Labelled photos from "data", an image-classification folder in ML-Bootcamp/ML-Bootcamp. The possible labels are: apple, bananas, kiwi.

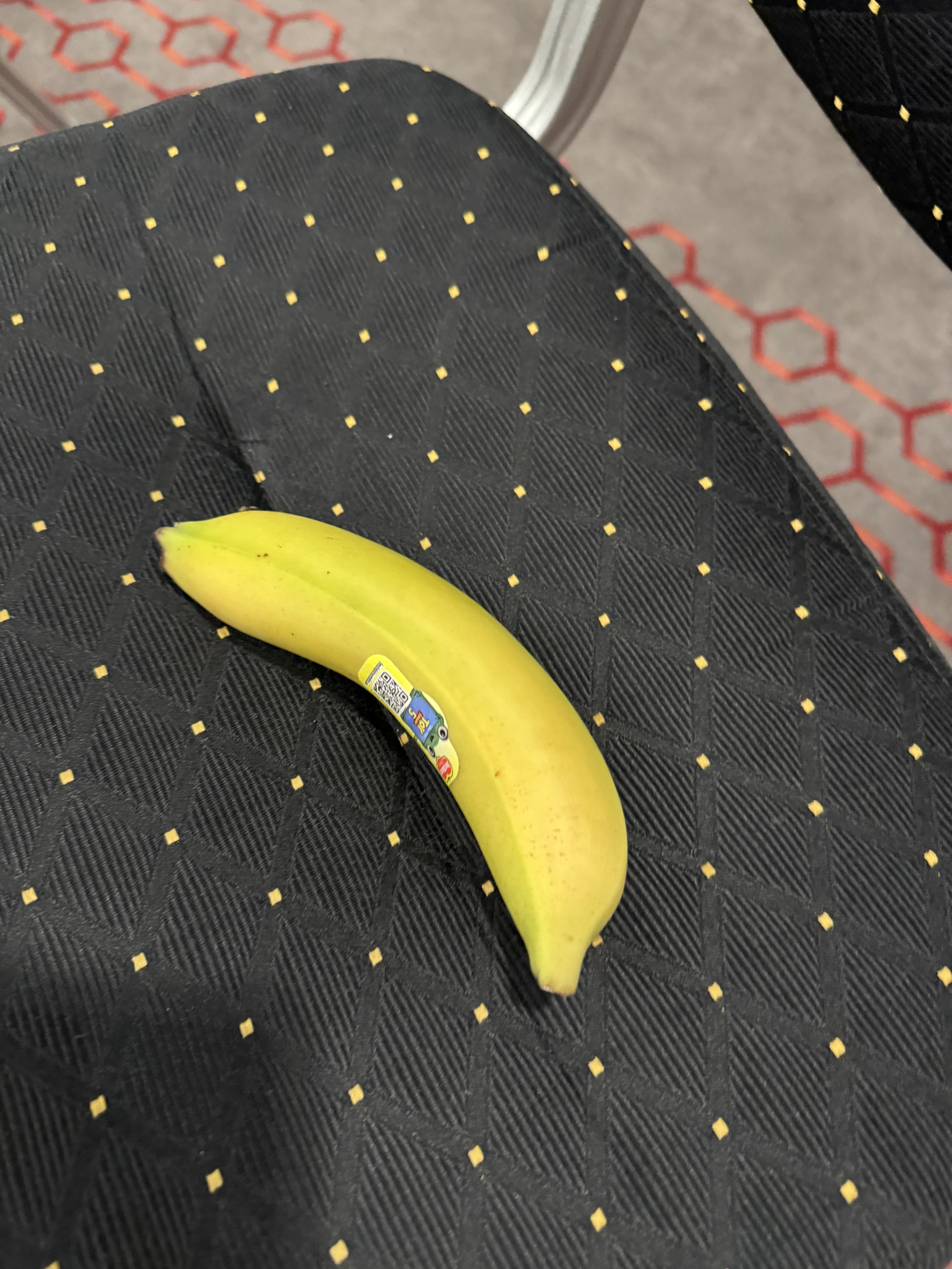
Label: bananas

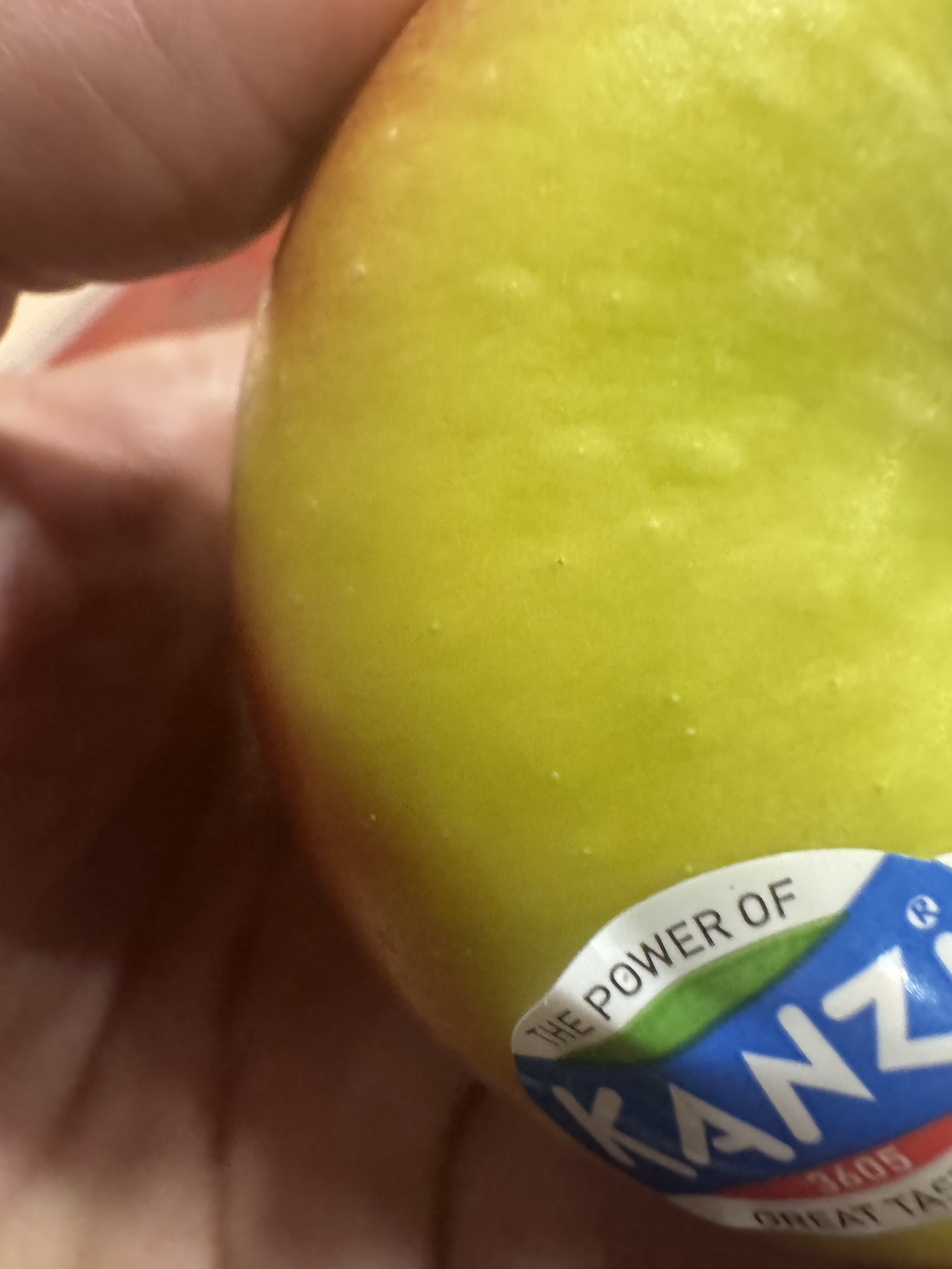
Label: apple

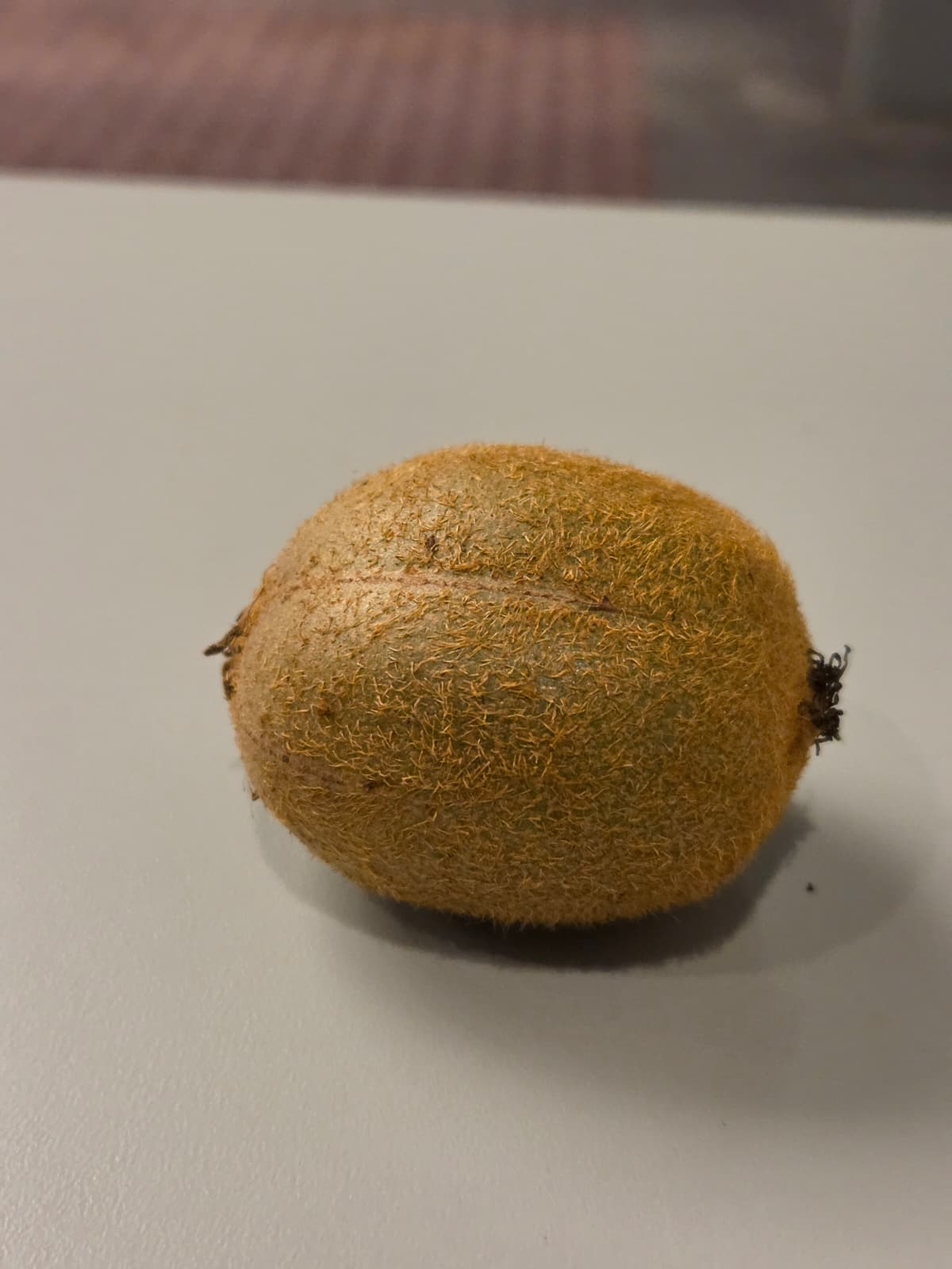
Label: kiwi

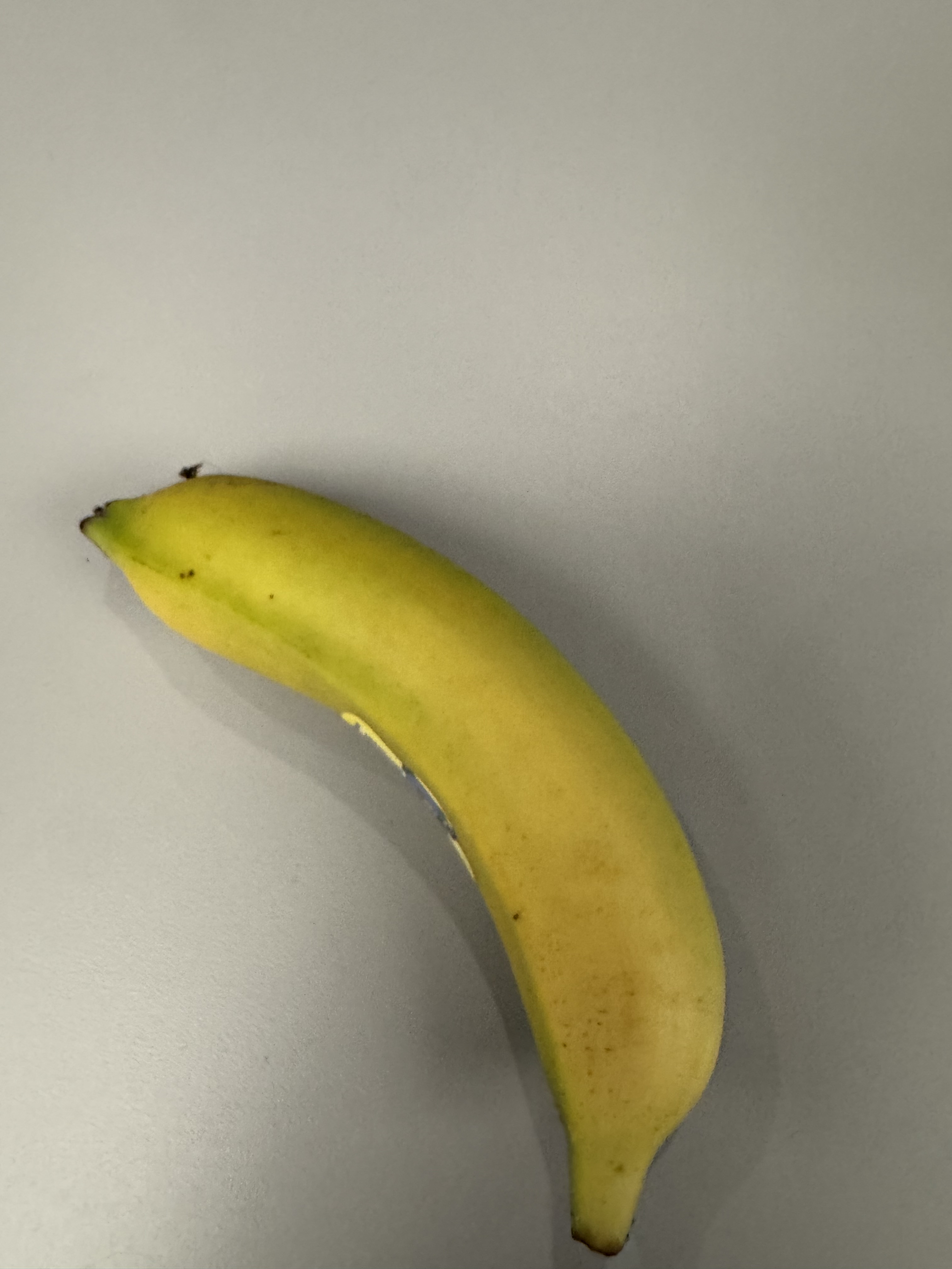
Label: bananas

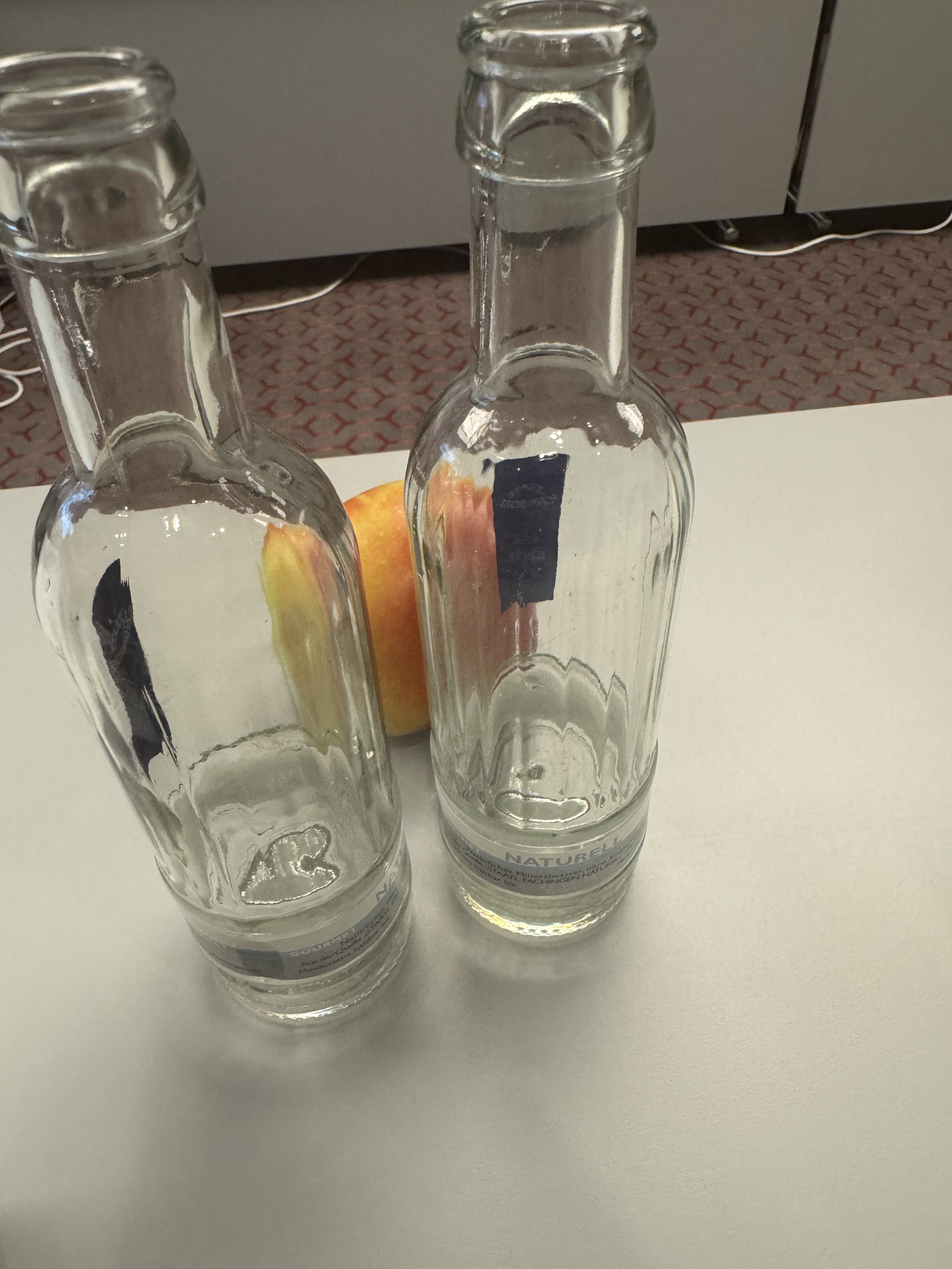
Label: apple

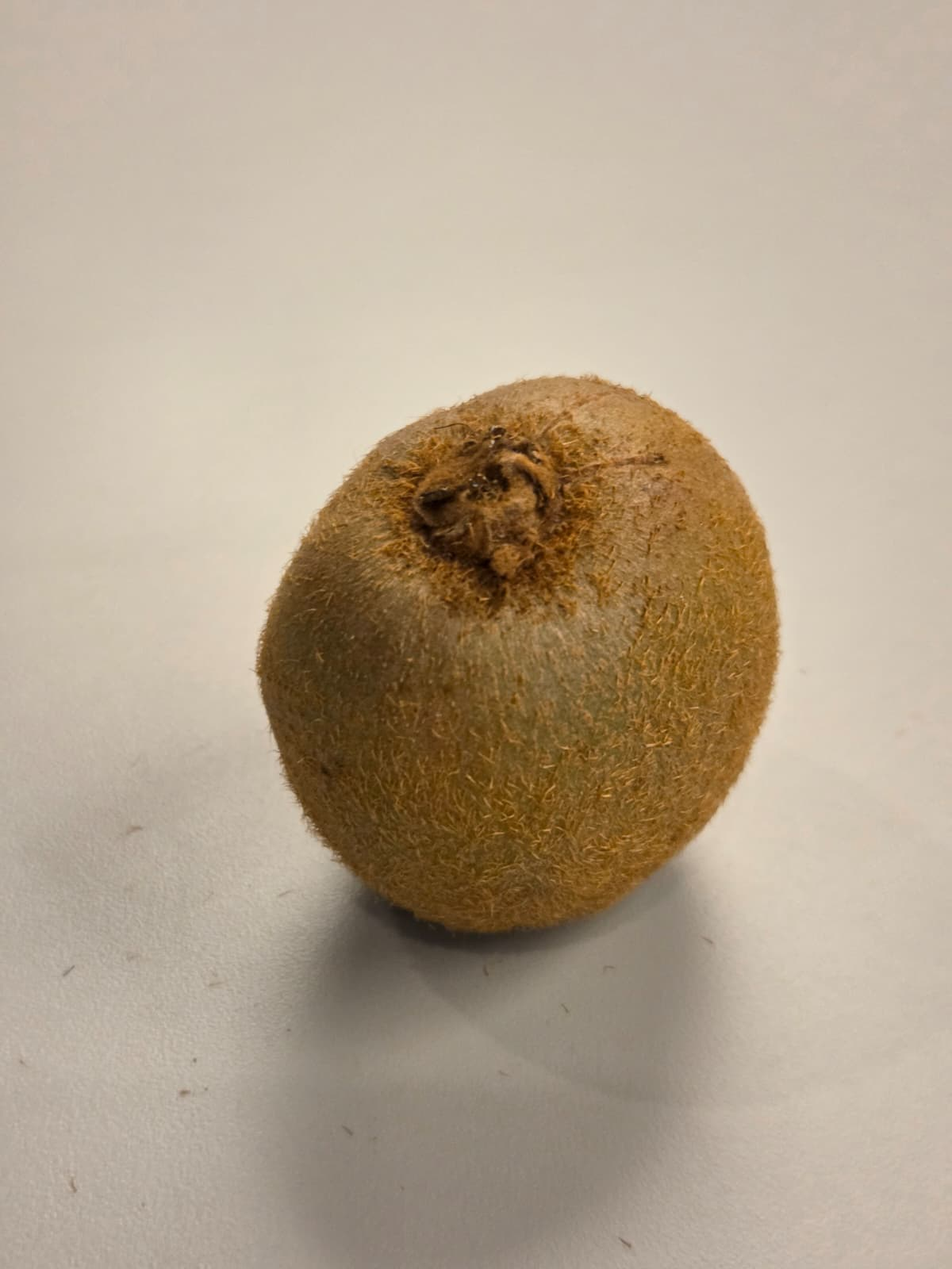
Label: kiwi
